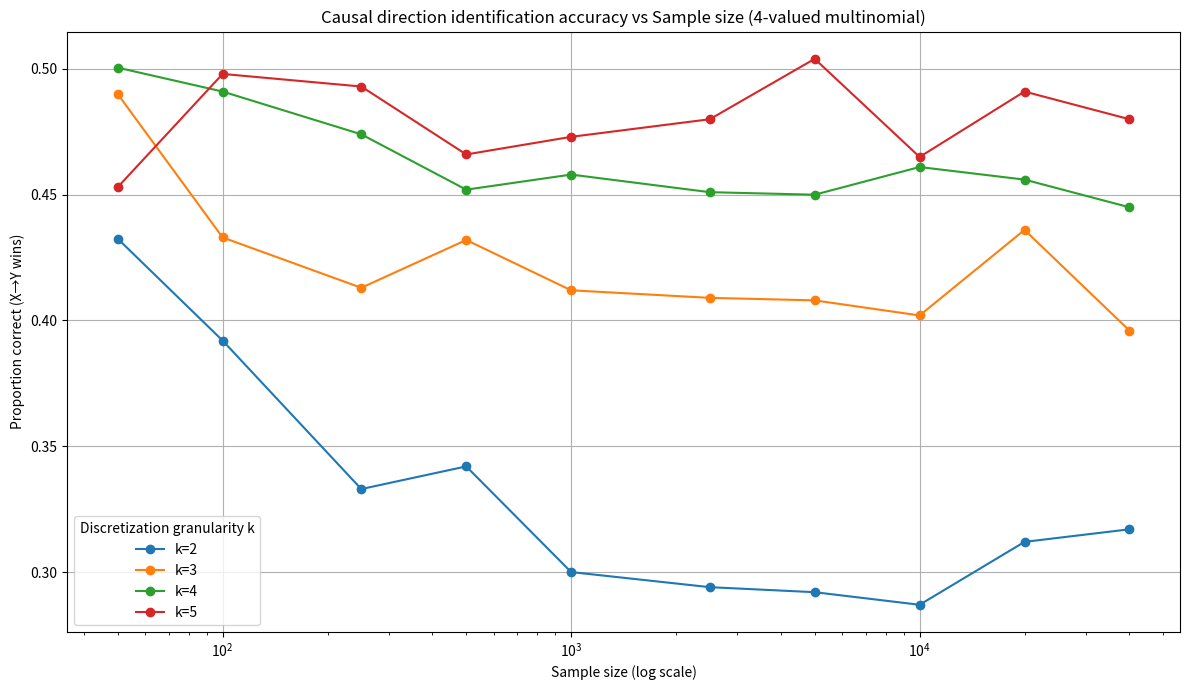
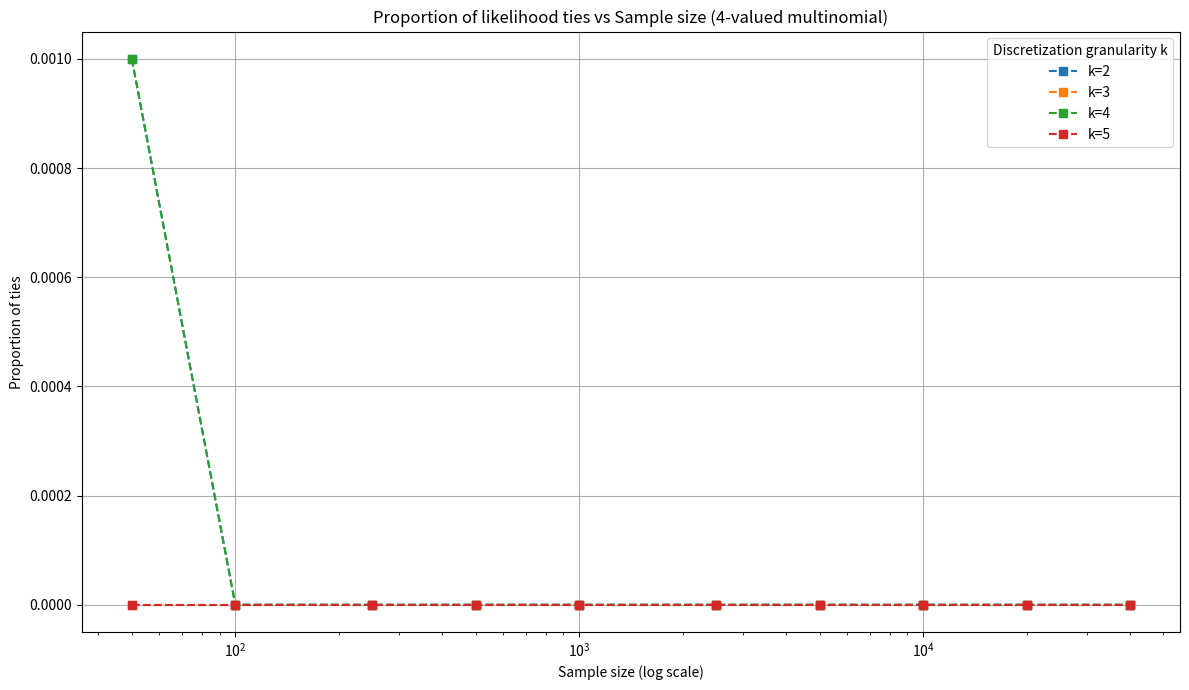

Write the Python code that produced these figures, in order.
import numpy as np
import matplotlib.pyplot as plt
from numpy.typing import NDArray
from typing import Dict, Tuple


def generate_counts_multinomial(
    n_samples: int,
    theta_X: NDArray[np.float64],
    theta_Y_given_X: NDArray[np.float64],
) -> NDArray[np.int64]:
    """
    Generate counts for X and Y, both taking 4 possible values.
    theta_X: shape (4,) marginal probabilities for X
    theta_Y_given_X: shape (4,4) conditional probabilities P(Y|X)
    Returns counts: shape (4,4), counts[x, y]
    """
    # Joint probabilities
    p_XY = theta_X[:, None] * theta_Y_given_X  # shape (4,4)
    p_XY = p_XY.flatten()
    counts = np.random.multinomial(n_samples, p_XY)
    return counts.reshape(4, 4)


def log_likelihood_multinomial(
    counts: NDArray[np.int64],
    theta_X: NDArray[np.float64],
    theta_Y_given_X: NDArray[np.float64]
) -> float:
    joint_prob = theta_X[:, None] * theta_Y_given_X
    with np.errstate(divide='ignore'):
        ll_matrix = counts * np.log(joint_prob)
    ll_matrix = np.where(counts > 0, ll_matrix, 0.0)
    return ll_matrix.sum()


def discretize_params(k: int) -> NDArray[np.float64]:
    step = 2 ** (-k)
    grid = np.arange(start=0, stop=1 + step, step=step, dtype=np.float64)
    return grid[(grid > 0.0) & (grid < 1.0)]


def fit_direction_from_counts_multinomial(
    counts: NDArray[np.int64],
    grid: NDArray[np.float64],
    direction: str = "X->Y"
) -> Tuple[Tuple[NDArray[np.float64], NDArray[np.float64]], float]:
    """
    Fit MLE parameters for 4x4 counts and return log-likelihood.
    Uses discretization grid to snap MLEs to nearby values.
    """
    if direction == "Y->X":
        counts = counts.T  # transpose for reverse direction

    # MLE for X
    theta_X_mle = counts.sum(axis=1) / counts.sum()

    # MLE for Y|X
    theta_Y_given_X_mle = np.zeros_like(counts, dtype=np.float64)
    for x in range(4):
        total = counts[x].sum()
        if total > 0:
            theta_Y_given_X_mle[x] = counts[x] / total
        else:
            theta_Y_given_X_mle[x] = 0.25  # uniform fallback

    # Snap to nearest grid points
    theta_X_candidates = [theta_X_mle, *[g for g in grid if np.abs(g - theta_X_mle).min() < 1e-8]]
    theta_Y_candidates = np.vectorize(lambda v: grid[np.argmin(np.abs(grid - v))])(theta_Y_given_X_mle)

    # Log-likelihood at snapped MLE
    ll = log_likelihood_multinomial(counts, theta_X_candidates[0], theta_Y_candidates)
    return (theta_X_candidates[0], theta_Y_candidates), ll


def run_experiment_multinomial(
    n_trials=1000, sample_sizes=None, k_values=None
) -> Tuple[Dict[Tuple[int, int], Dict[str, float]], list[int], range]:
    if sample_sizes is None:
        sample_sizes = [50, 100, 250, 500, 1000, 2500, 5000, 10000, 20000, 40000]
    if k_values is None:
        k_values = range(2, 6)

    results: dict = {}
    grids = {k: discretize_params(k) for k in k_values}

    for k in k_values:
        grid = grids[k]
        print(f"Running for k={k}")
        for n_samples in sample_sizes:
            wins = 0
            ties = 0
            for _ in range(n_trials):
                theta_X = np.random.choice(grid, size=4)
                theta_X /= theta_X.sum()  # normalize

                theta_Y_given_X = np.zeros((4, 4))
                for x in range(4):
                    y_probs = np.random.choice(grid, size=4)
                    y_probs /= y_probs.sum()
                    theta_Y_given_X[x] = y_probs

                counts = generate_counts_multinomial(n_samples, theta_X, theta_Y_given_X)

                ll_XY = fit_direction_from_counts_multinomial(counts, grid, "X->Y")[1]
                ll_YX = fit_direction_from_counts_multinomial(counts, grid, "Y->X")[1]

                if ll_XY > ll_YX:
                    wins += 1
                elif ll_XY == ll_YX:
                    wins += 0.5
                    ties += 1

            results[(k, n_samples)] = {
                "accuracy": wins / n_trials,
                "ties": ties / n_trials
            }
            print(f"  n={n_samples}: Acc={wins/n_trials:.3f}, Ties={ties/n_trials:.3f}")
    return results, sample_sizes, k_values


def plot_results(results, sample_sizes, k_values):
    plt.figure(figsize=(12, 7))
    for k in k_values:
        accuracies = [results[(k, n)]["accuracy"] for n in sample_sizes]
        plt.plot(sample_sizes, accuracies, marker="o", label=f"k={k}")
    plt.xscale("log")
    plt.xlabel("Sample size (log scale)")
    plt.ylabel("Proportion correct (X→Y wins)")
    plt.title("Causal direction identification accuracy vs Sample size (4-valued multinomial)")
    plt.legend(title="Discretization granularity k")
    plt.grid(True)
    plt.tight_layout()
    plt.show()

    plt.figure(figsize=(12, 7))
    for k in k_values:
        tie_rates = [results[(k, n)]["ties"] for n in sample_sizes]
        plt.plot(sample_sizes, tie_rates, marker="s", linestyle="--", label=f"k={k}")
    plt.xscale("log")
    plt.xlabel("Sample size (log scale)")
    plt.ylabel("Proportion of ties")
    plt.title("Proportion of likelihood ties vs Sample size (4-valued multinomial)")
    plt.legend(title="Discretization granularity k")
    plt.grid(True)
    plt.tight_layout()
    plt.show()


if __name__ == "__main__":
    np.random.seed(42)
    results, sample_sizes, k_values = run_experiment_multinomial()
    plot_results(results, sample_sizes, k_values)
